Image classification data set "deep_learn" (jsnagai/Automated-Stomata-Classification-and-Detection-in-Microscope-Images-of-Maize-Cultivars on GitHub). Class labels (2): erro, stoma.

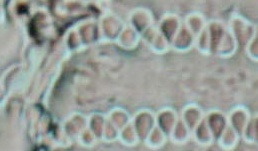
Label: erro

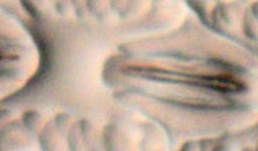
Label: stoma

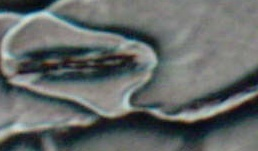
Label: stoma

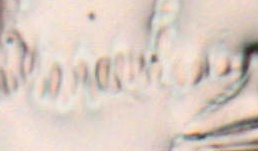
Label: erro

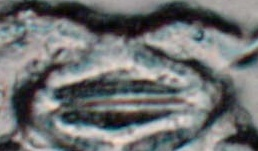
Label: stoma

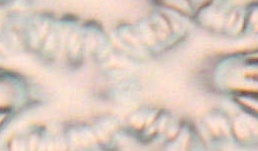
Label: erro
